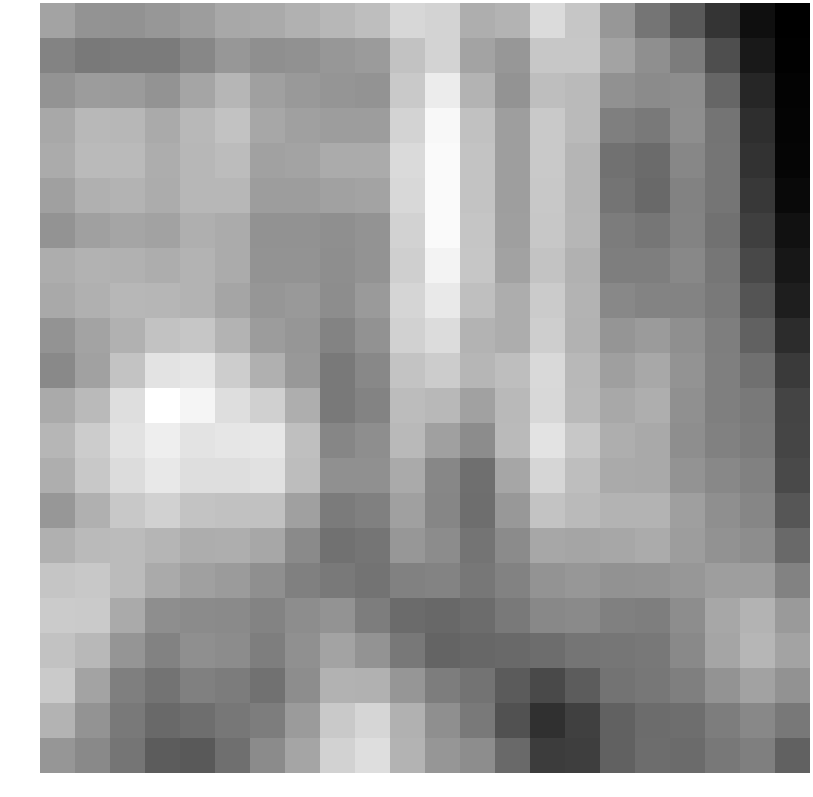

Data behind this chart, as committed beside it:
4.349432, 3.465087, 3.450555, 3.699278, 3.975503, 4.517749, 4.604516, 4.962100, 5.247203, 5.594029, 6.823372, 6.681513, 4.834003, 5.073633, 7.022351, 6.026559, 3.677364, 2.016136, 0.684096, -1.168059, -3.028272, -3.809275
2.753, 2.25, 2.287, 2.304, 2.894, 3.658, 3.276, 3.391, 3.667, 3.858, 5.827, 6.653, 4.276, 3.697, 6.069, 6.033, 4.262, 3.307, 2.37, 0.06522, -2.525, -3.732
3.494, 3.933, 3.902, 3.523, 4.392, 5.192, 4.107, 3.77, 3.574, 3.5, 6.17, 7.89, 5.088, 3.492, 5.633, 5.407, 3.37, 3.089, 3.208, 1.246, -1.924, -3.645
4.518, 5.314, 5.253, 4.604, 5.31, 5.83, 4.478, 4.108, 3.978, 3.975, 6.682, 8.5, 5.784, 4.015, 6.147, 5.403, 2.474, 2.202, 3.245, 1.941, -1.493, -3.577
4.648, 5.404, 5.432, 4.771, 5.257, 5.527, 4.179, 4.252, 4.683, 4.696, 7.005, 8.589, 5.85, 4.027, 6.176, 5.183, 1.857, 1.491, 2.878, 2.018, -1.327, -3.535
4.139, 4.938, 5.138, 4.714, 5.245, 5.282, 3.988, 3.965, 4.182, 4.333, 6.902, 8.601, 5.868, 4.027, 6.103, 5.19, 1.932, 1.459, 2.65, 1.992, -1.036, -3.343
3.485, 4.129, 4.399, 4.238, 4.859, 4.65, 3.444, 3.456, 3.302, 3.513, 6.608, 8.603, 5.962, 4.09, 6.073, 5.229, 2.361, 2.043, 2.671, 1.863, -0.6594, -2.937
4.751, 5.001, 4.977, 4.765, 5.076, 4.657, 3.474, 3.508, 3.228, 3.467, 6.443, 8.255, 6.001, 4.242, 5.921, 4.951, 2.455, 2.459, 2.954, 2.061, -0.2236, -2.646
4.589, 4.923, 5.285, 5.201, 5.102, 4.383, 3.652, 3.759, 3.195, 3.842, 6.743, 7.746, 5.675, 4.783, 6.267, 5.13, 2.958, 2.751, 2.737, 2.227, 0.3862, -2.285
3.539, 4.35, 4.982, 5.791, 6.026, 5.116, 3.945, 3.63, 2.675, 3.429, 6.569, 7.09, 5.066, 4.783, 6.402, 5.017, 3.589, 3.877, 3.31, 2.45, 1.029, -1.617
2.971, 4.184, 5.89, 7.501, 7.581, 6.338, 4.899, 3.751, 2.203, 2.947, 5.905, 6.328, 5.224, 5.609, 6.966, 5.293, 4.068, 4.539, 3.541, 2.517, 1.748, -0.8935
4.64, 5.416, 7.178, 8.851, 8.352, 7.182, 6.511, 4.833, 2.21, 2.743, 5.507, 5.327, 4.158, 5.376, 6.907, 5.378, 4.524, 4.82, 3.359, 2.472, 2.205, -0.4367
5.225, 6.324, 7.387, 8.009, 7.488, 7.578, 7.628, 5.68, 2.859, 3.235, 5.367, 4.13, 3.132, 5.395, 7.46, 6.053, 4.828, 4.554, 3.248, 2.579, 2.298, -0.3514
4.837, 6.101, 7.092, 7.687, 7.189, 7.193, 7.324, 5.564, 3.318, 3.334, 4.639, 2.884, 1.728, 4.425, 6.803, 5.622, 4.611, 4.585, 3.529, 2.932, 2.579, -0.1154
3.694, 4.927, 6.085, 6.527, 5.875, 5.746, 5.755, 4.109, 2.29, 2.555, 4.125, 2.862, 1.644, 3.751, 5.84, 5.418, 5.059, 5.1, 4.065, 3.304, 2.859, 0.4511
4.897, 5.389, 5.469, 5.16, 4.792, 4.833, 4.463, 3.043, 1.793, 1.999, 3.691, 3.127, 1.93, 3.078, 4.454, 4.383, 4.473, 4.69, 3.968, 3.443, 3.192, 1.444
5.981, 6.128, 5.486, 4.643, 4.148, 3.867, 3.267, 2.551, 2.222, 1.906, 2.6, 2.699, 2.106, 2.62, 3.511, 3.694, 3.453, 3.489, 3.666, 4.012, 4.036, 2.636
6.274, 6.227, 4.644, 3.248, 3.103, 3.051, 2.754, 3.165, 3.494, 2.392, 1.526, 1.344, 1.555, 2.19, 2.93, 3.057, 2.528, 2.429, 3.181, 4.495, 5.068, 3.848
5.82, 5.31, 3.573, 2.637, 3.296, 3.156, 2.44, 3.322, 4.323, 3.559, 2.142, 1.155, 1.287, 1.479, 1.625, 2.025, 2.065, 2.147, 3.012, 4.396, 5.23, 4.277
6.229, 4.33, 2.481, 1.927, 2.548, 2.365, 1.857, 3.177, 4.998, 4.974, 3.617, 2.388, 1.925, 0.73, -0.1878, 0.7893, 1.88, 2.076, 2.485, 3.505, 4.23, 3.438
5.078, 3.54, 2.241, 1.481, 1.646, 2.087, 2.379, 3.873, 6.138, 6.777, 4.945, 3.291, 2.242, 0.2782, -1.384, -0.6099, 1.075, 1.535, 1.635, 2.385, 2.933, 2.172
3.623, 3.01, 1.984, 0.7849, 0.6862, 1.69, 3.066, 4.398, 6.58, 7.181, 5.142, 3.634, 3.174, 1.45, -0.7979, -0.7127, 1.035, 1.624, 1.506, 2.143, 2.487, 1.015
